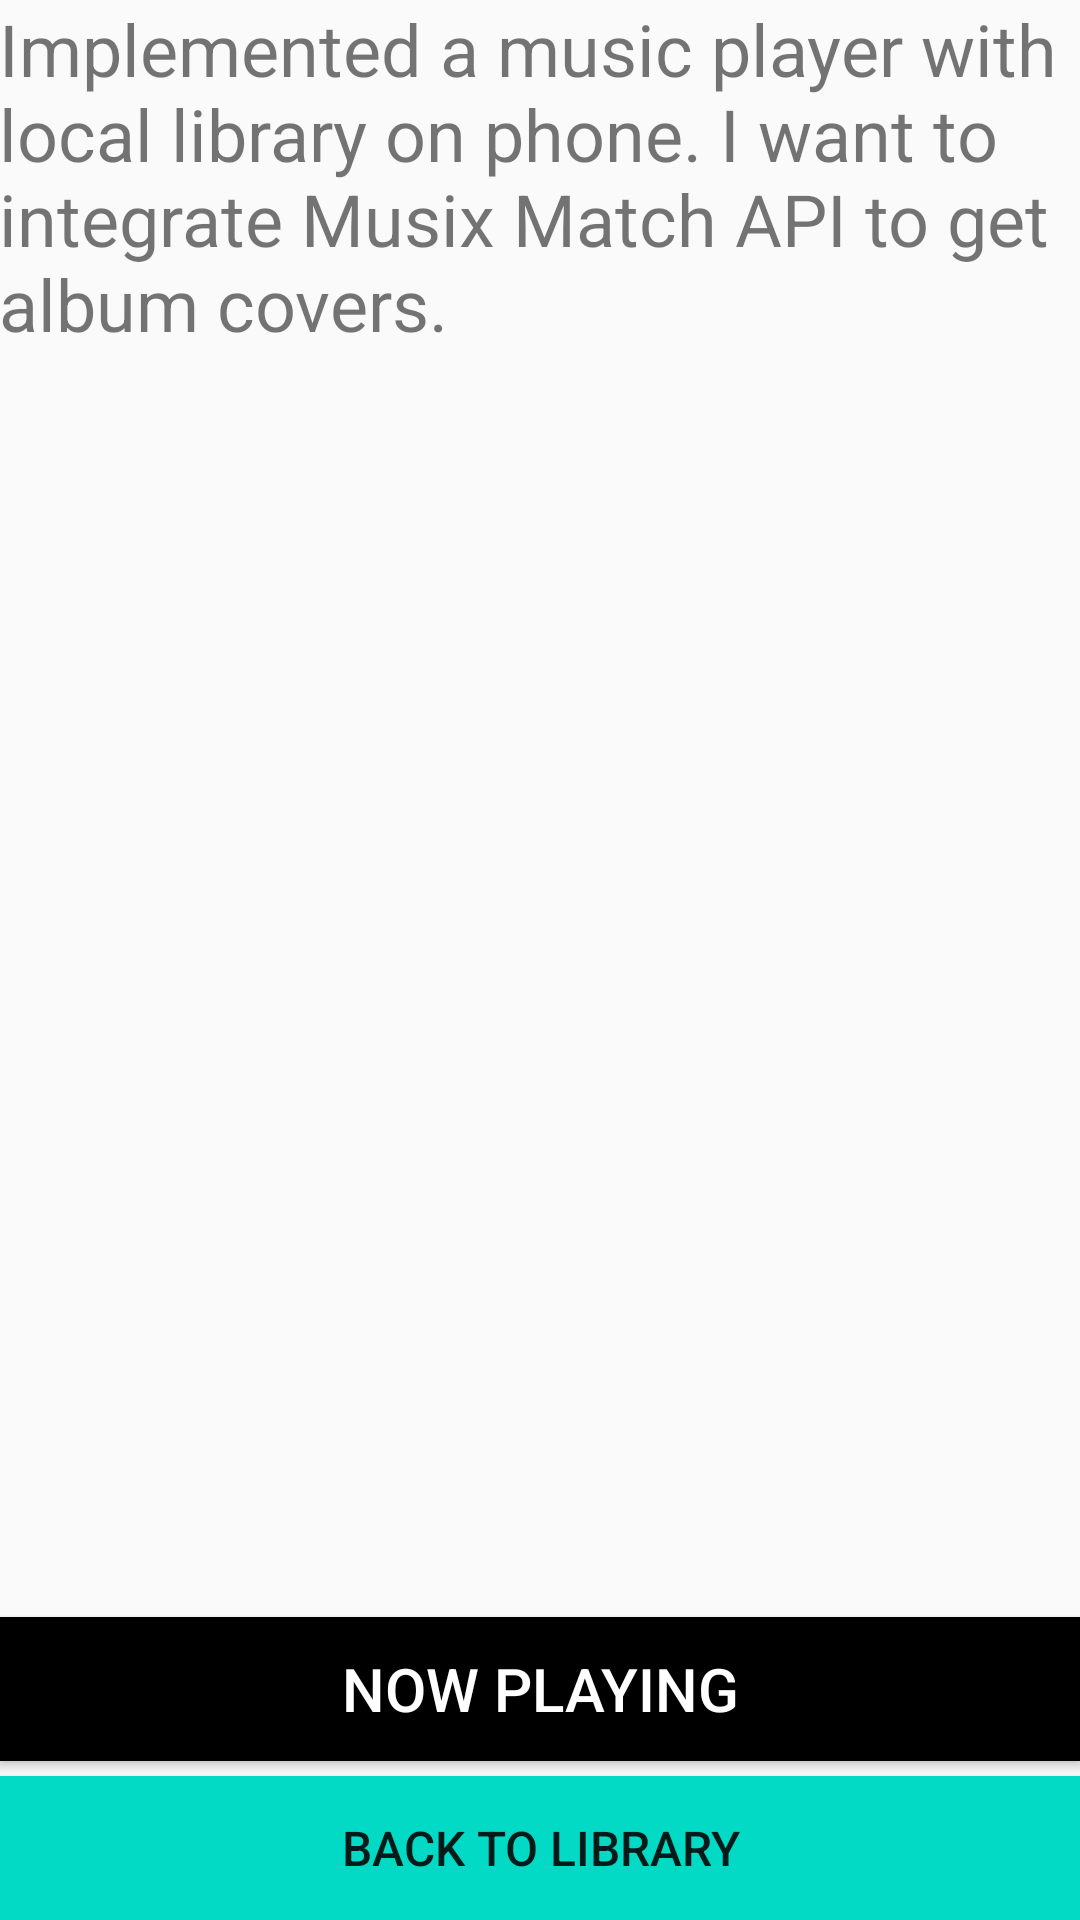

Android layout source for this screen:
<!-- AndroidManifest.xml: application theme AppTheme -->
<!-- res/layout/activity_albums.xml -->
<?xml version="1.0" encoding="utf-8"?>
<RelativeLayout xmlns:android="http://schemas.android.com/apk/res/android"
    xmlns:tools="http://schemas.android.com/tools"
    android:id="@+id/activity_albums"
    android:layout_width="match_parent"
    android:layout_height="match_parent"
    android:paddingBottom="@dimen/activity_vertical_margin"
    android:paddingLeft="@dimen/activity_horizontal_margin"
    android:paddingRight="@dimen/activity_horizontal_margin"
    android:paddingTop="@dimen/activity_vertical_margin"
    tools:context="com.example.android.musicplayer.Albums">

    <TextView
        style="@style/text"
        android:layout_width="match_parent"
        android:layout_height="wrap_content"
        android:text="Implemented a music player with local library on phone. I want to integrate Musix Match API to get album covers." />


    <Button
        android:id="@+id/albums_library"
        style="@style/libraryButton"
        android:layout_width="match_parent"
        android:layout_height="wrap_content"
        android:layout_alignParentBottom="true"
        android:text="Back to Library" />

    <Button
        android:id="@+id/albums_now_playing"
        style="@style/nowPlaying"
        android:layout_width="match_parent"
        android:layout_height="wrap_content"
        android:layout_above="@id/albums_library"
        android:text="Now Playing" />

</RelativeLayout>
<!-- resources referenced by this layout -->
<resources>
  <style name="libraryButton">
          <item name="android:background">@color/colorAccent</item>
          <item name="android:textSize">16sp</item>
      </style>
  <style name="nowPlaying">
          <item name="android:background">#000000</item>
          <item name="android:textColor">#FFFFFF</item>
          <item name="android:layout_marginBottom">5dp</item>
          <item name="android:textSize">20sp</item>
      </style>
  <style name="text">
          <item name="android:textSize">24sp</item>
      </style>
  <style name="AppTheme" parent="Theme.AppCompat.Light.DarkActionBar">
          
          <item name="colorPrimary">#212121</item>
          <item name="colorPrimaryDark">#000000</item>
          <item name="colorAccent">@color/colorAccent</item>
      </style>
  <!-- not gathered from this repository: default colours our renderer supplied (Android Studio template values) -->
  <color name="colorAccent">#FF03DAC5</color>
</resources>
